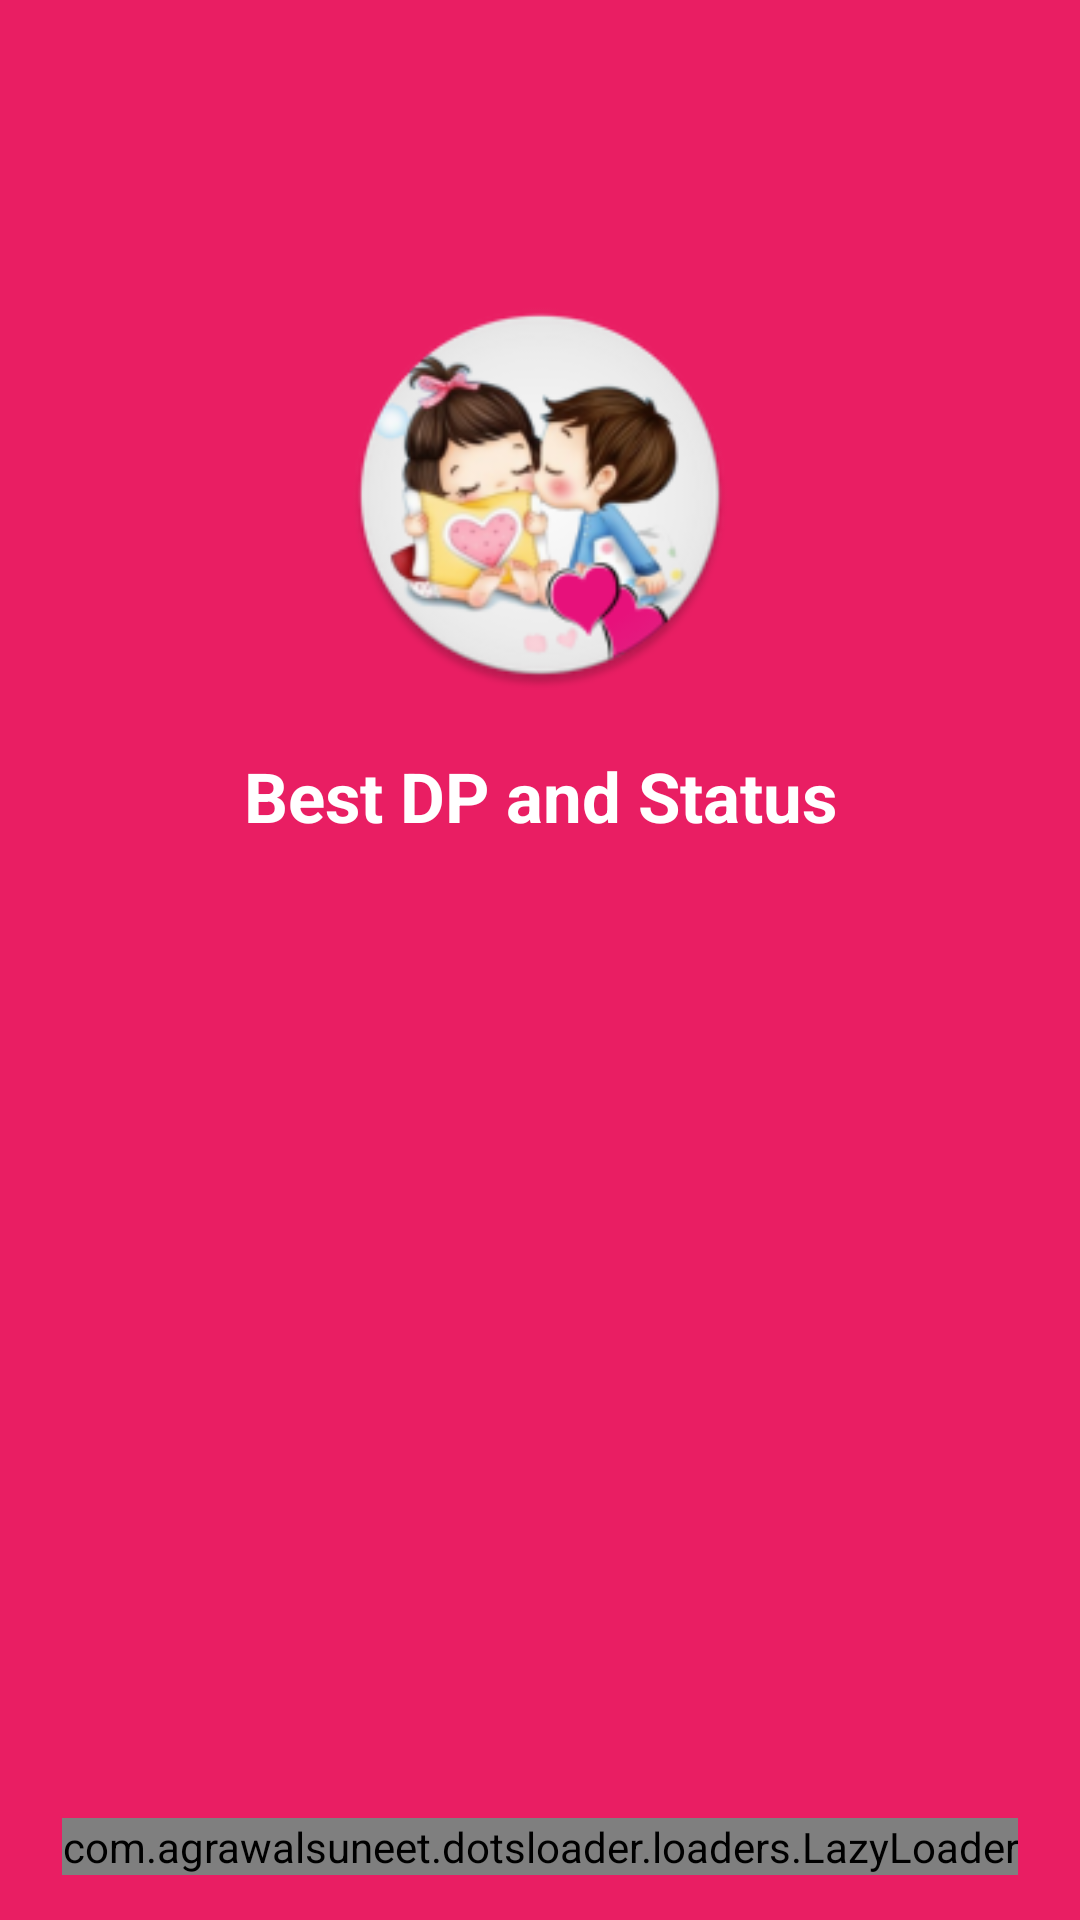

Write the Android layout XML for this screen, with the resource values it uses.
<!-- AndroidManifest.xml: activity theme Theme.AppCompat.NoActionBar -->
<!-- res/layout/activity_splash.xml -->
<?xml version="1.0" encoding="utf-8"?>
<RelativeLayout xmlns:android="http://schemas.android.com/apk/res/android"
    xmlns:app="http://schemas.android.com/apk/res-auto"
    xmlns:tools="http://schemas.android.com/tools"
    android:id="@+id/linearLayout"
    android:layout_width="match_parent"
    android:layout_height="match_parent"
   android:layout_gravity="center"
    android:gravity="center"
    android:background="@color/colorPrimary"
    android:orientation="vertical"
    tools:context=".SplashActivity">












    <LinearLayout
        android:layout_marginTop="100dp"
        android:id="@+id/cc"
        android:gravity="center"
        android:layout_width="match_parent"
        android:layout_height="wrap_content">
        <ImageView
            android:layout_gravity="center"
            android:layout_width="130dp"
            android:layout_height="130dp"
            android:src="@mipmap/ic_launcher_round" />
    </LinearLayout>
    


    <TextView
        android:layout_below="@+id/cc"
        android:id="@+id/app_NAME"
        android:layout_width="match_parent"
        android:layout_height="wrap_content"
        android:gravity="center"
        android:layout_marginTop="20dp"
        android:text="@string/app_name"
        android:textColor="@android:color/white"
        android:textSize="23sp"
        android:textStyle="bold"
        />



<RelativeLayout
    android:layout_alignParentBottom="true"
    android:gravity="center"
    android:layout_width="match_parent"
    android:layout_marginBottom="10dp"
    android:layout_height="wrap_content">
    <com.agrawalsuneet.dotsloader.loaders.LazyLoader
        android:layout_width="wrap_content"
        android:gravity="center"
        android:id="@+id/lazyloader"
        android:layout_height="wrap_content"
        android:layout_margin="5dp"
        app:lazyloader_animDur="800"
        app:lazyloader_dotsDist="10dp"
        app:lazyloader_dotsRadius="10dp"
        app:lazyloader_firstDelayDur="150"
        app:lazyloader_firstDotColor="@android:color/white"
        app:lazyloader_interpolator="@android:anim/decelerate_interpolator"
        app:lazyloader_secondDelayDur="300"
        app:lazyloader_secondDotColor="@android:color/white"
        app:lazyloader_thirdDotColor="@android:color/white" />
</RelativeLayout>


</RelativeLayout>
<!-- resources referenced by this layout -->
<resources>
  <color name="colorPrimary">#E91E63</color>
  <!-- mipmap ic_launcher_round: png bitmap (mipmap-hdpi, 9934 bytes) -->
  <string name="app_name">Best DP and Status</string>
</resources>
